Run: headless pygame with SDL's dummy video driver; simulated clock (each Clock.tick advances the game by its frame time, no real sleeping); random seed 0; keys injected as events and as key.get_pressed() state; no mouse input.
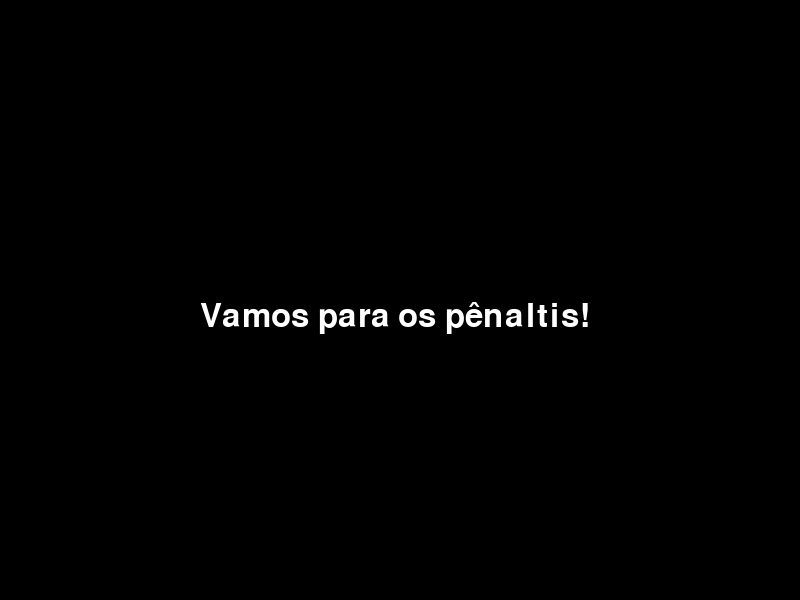
Frame 1 of 4 · flips 1–60 · no input
Frame 2 of 4 · flips 61–180 · tapped SPACE, RETURN · held RIGHT (→), D · screen unchanged from frame 1, image omitted
Frame 3 of 4 · flips 181–300 · held DOWN (↓), S · screen unchanged from frame 2, image omitted
Frame 4 of 4 · flips 301–420 · held LEFT (←), A, UP (↑), W · screen unchanged from frame 3, image omitted

The pygame program that drew these frames:

import pygame
import sys

# Inicializa o Pygame
pygame.init()

# Tamanho da tela
WIDTH, HEIGHT = 800, 600
window = pygame.display.set_mode((WIDTH, HEIGHT))
pygame.display.set_caption("Jogo de pênaltis")

game = True

font = pygame.font.SysFont(None, 48)
text = font.render('Vamos para os pênaltis!', True, (255, 255, 255))

while game:

    for event in pygame.event.get(): #devolve uma lista de eventos

        if event.type == pygame.QUIT:
            game = False

    window.fill((0, 0, 0))
    window.blit(text,(200, 300))

    pygame.display.update()

pygame.quit()
